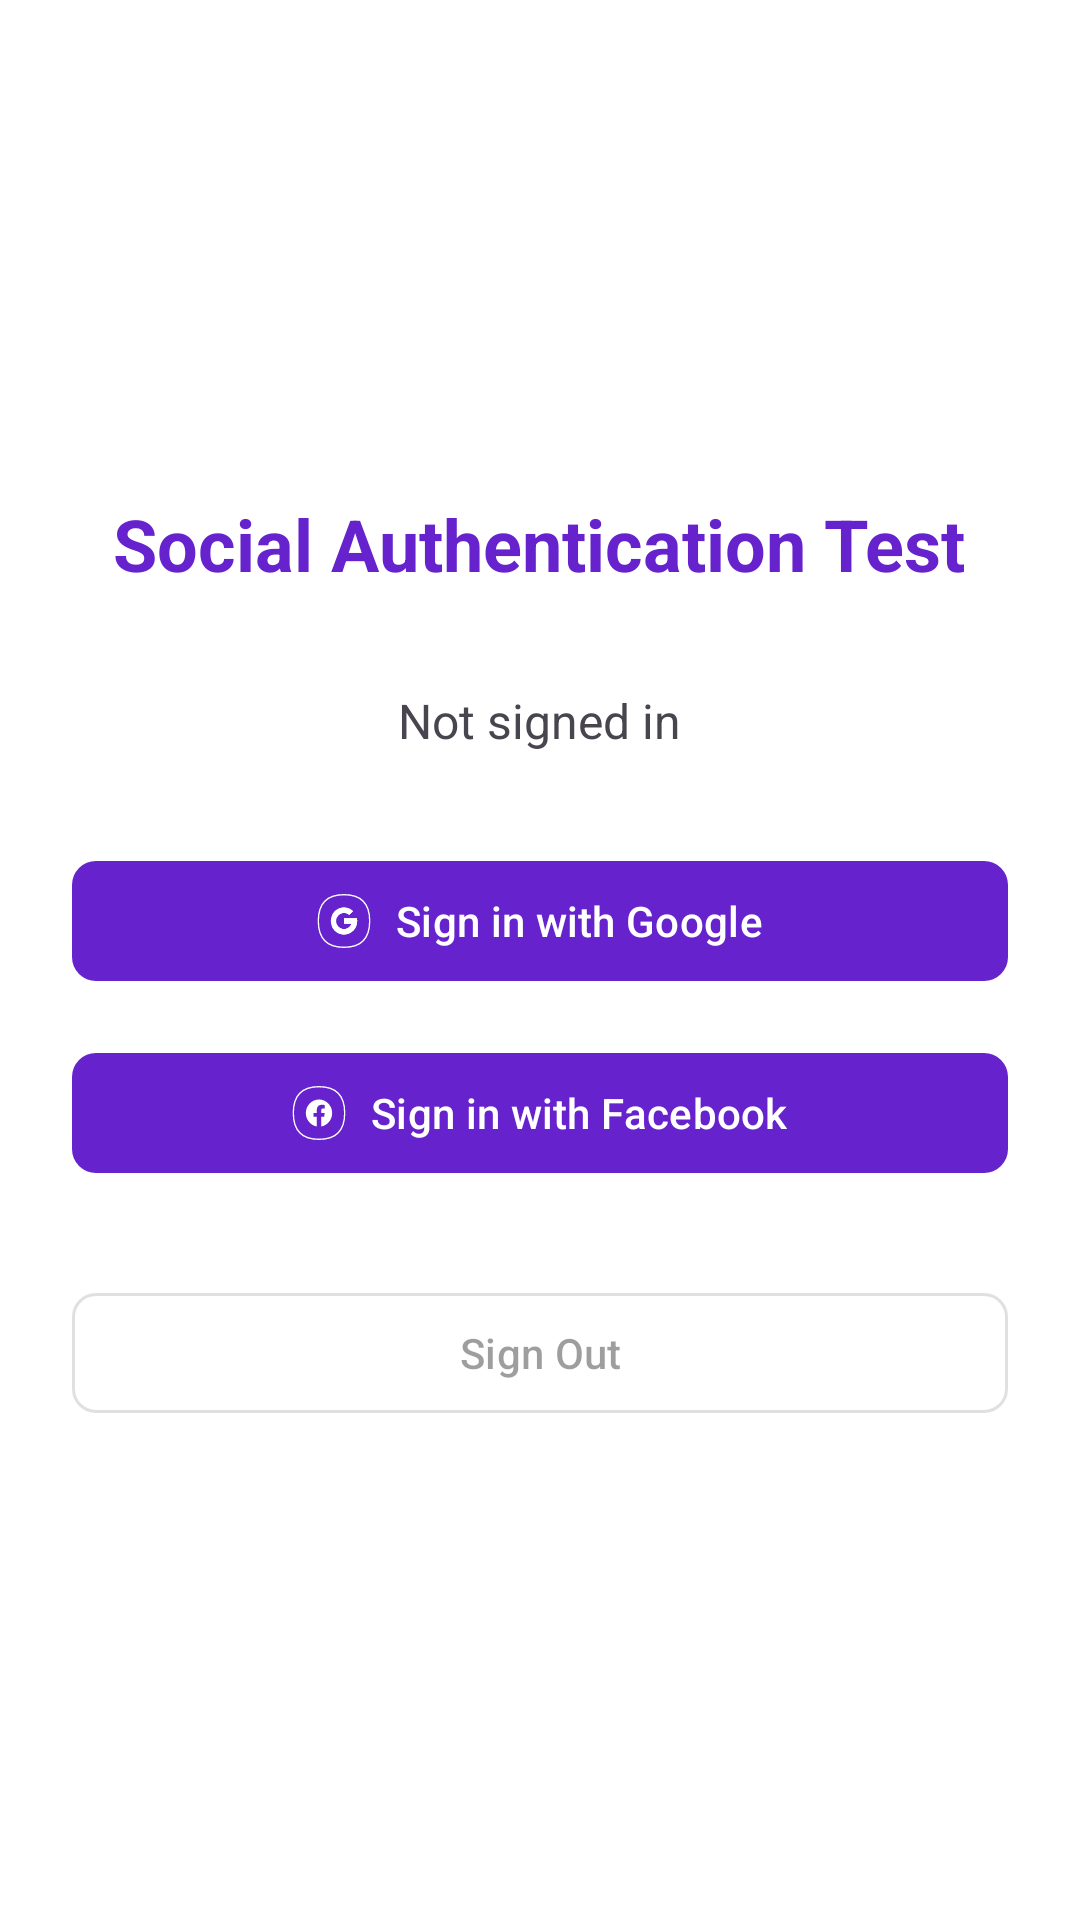

Here is an Android app screen rendered from its layout file. Give the layout XML and the strings, colors and styles it references.
<!-- AndroidManifest.xml: application theme Theme.NocturneVPN -->
<!-- res/layout/activity_social_auth_test.xml -->
<?xml version="1.0" encoding="utf-8"?>
<LinearLayout xmlns:android="http://schemas.android.com/apk/res/android"
    xmlns:app="http://schemas.android.com/apk/res-auto"
    android:layout_width="match_parent"
    android:layout_height="match_parent"
    android:orientation="vertical"
    android:padding="24dp"
    android:gravity="center">

    <TextView
        android:layout_width="wrap_content"
        android:layout_height="wrap_content"
        android:text="Social Authentication Test"
        android:textSize="24sp"
        android:textStyle="bold"
        android:textColor="@color/strong_violet"
        android:layout_marginBottom="32dp" />

    <TextView
        android:id="@+id/authStatusText"
        android:layout_width="wrap_content"
        android:layout_height="wrap_content"
        android:text="Not signed in"
        android:textSize="16sp"
        android:layout_marginBottom="32dp" />

    <com.google.android.material.button.MaterialButton
        android:id="@+id/googleSignInButton"
        android:layout_width="match_parent"
        android:layout_height="wrap_content"
        android:text="Sign in with Google"
        android:layout_marginBottom="16dp"
        app:icon="@drawable/ic_google"
        app:iconGravity="textStart"
        app:cornerRadius="8dp" />

    <com.google.android.material.button.MaterialButton
        android:id="@+id/facebookSignInButton"
        android:layout_width="match_parent"
        android:layout_height="wrap_content"
        android:text="Sign in with Facebook"
        android:layout_marginBottom="32dp"
        app:icon="@drawable/ic_facebook"
        app:iconGravity="textStart"
        app:cornerRadius="8dp" />

    <com.google.android.material.button.MaterialButton
        android:id="@+id/signOutButton"
        android:layout_width="match_parent"
        android:layout_height="wrap_content"
        android:text="Sign Out"
        android:enabled="false"
        app:cornerRadius="8dp"
        style="@style/Widget.Material3.Button.OutlinedButton" />

</LinearLayout>
<!-- resources referenced by this layout -->
<resources>
  <color name="strong_violet">#6622CC</color>
  <!-- drawable ic_facebook (drawable) -->
  <?xml version="1.0" encoding="utf-8"?>
  <vector xmlns:android="http://schemas.android.com/apk/res/android"
      android:width="41dp"
      android:height="40dp"
      android:viewportWidth="41"
      android:viewportHeight="40">
  
      <path
          android:fillColor="#00000000"
          android:strokeColor="#D6D6D6"
          android:strokeWidth="1"
          android:pathData="M 20.5 0.5 L 20.5 0.5 Q 40 0.5 40 20 L 40 20 Q 40 39.5 20.5 39.5 L 20.5 39.5 Q 1 39.5 1 20 L 1 20 Q 1 0.5 20.5 0.5 Z" />
      <path
          android:fillColor="#1A78F1"
          android:fillType="evenOdd"
          android:pathData="M10.5 20.0558C10.5 25.0275 14.1108 29.1617 18.8333 30V22.7775H16.3333V20H18.8333V17.7775C18.8333 15.2775 20.4442 13.8892 22.7225 13.8892C23.4442 13.8892 24.2225 14 24.9442 14.1108V16.6667H23.6667C22.4442 16.6667 22.1667 17.2775 22.1667 18.0558V20H24.8333L24.3892 22.7775H22.1667V30C26.8892 29.1617 30.5 25.0283 30.5 20.0558C30.5 14.525 26 10 20.5 10C15 10 10.5 14.525 10.5 20.0558Z" />
  </vector>
  <style name="Theme.NocturneVPN" parent="Base.Theme.NocturneVPN" />
  <style name="Base.Theme.NocturneVPN" parent="Theme.Material3.Light.NoActionBar">
          
          <item name="colorPrimary">@color/strong_violet</item>
          <item name="colorPrimaryVariant">@color/strong_violet</item>
          <item name="colorOnPrimary">@color/white</item>
          <item name="colorSecondary">@color/up_arrow</item>
          <item name="colorSecondaryVariant">@color/up_arrow</item>
          <item name="colorOnSecondary">@color/black</item>
          <item name="colorBackground">@color/white</item>
          <item name="colorSurface">@color/white</item>
          <item name="colorOnSurface">@color/black</item>
          <item name="colorOnBackground">@color/black</item>
          <item name="android:windowBackground">@color/white</item>
          <item name="android:statusBarColor">@android:color/transparent</item>
          <item name="android:navigationBarColor">@android:color/transparent</item>
          <item name="android:windowFullscreen">false</item>
          <item name="android:windowNoTitle">true</item>
          
          <item name="android:windowLightStatusBar">true</item>
  
  
  
  
  
  
      </style>
  <color name="white">#FFFFFF</color>
  <color name="up_arrow">#22CCC2</color>
  <color name="black">#FF000000</color>
</resources>
